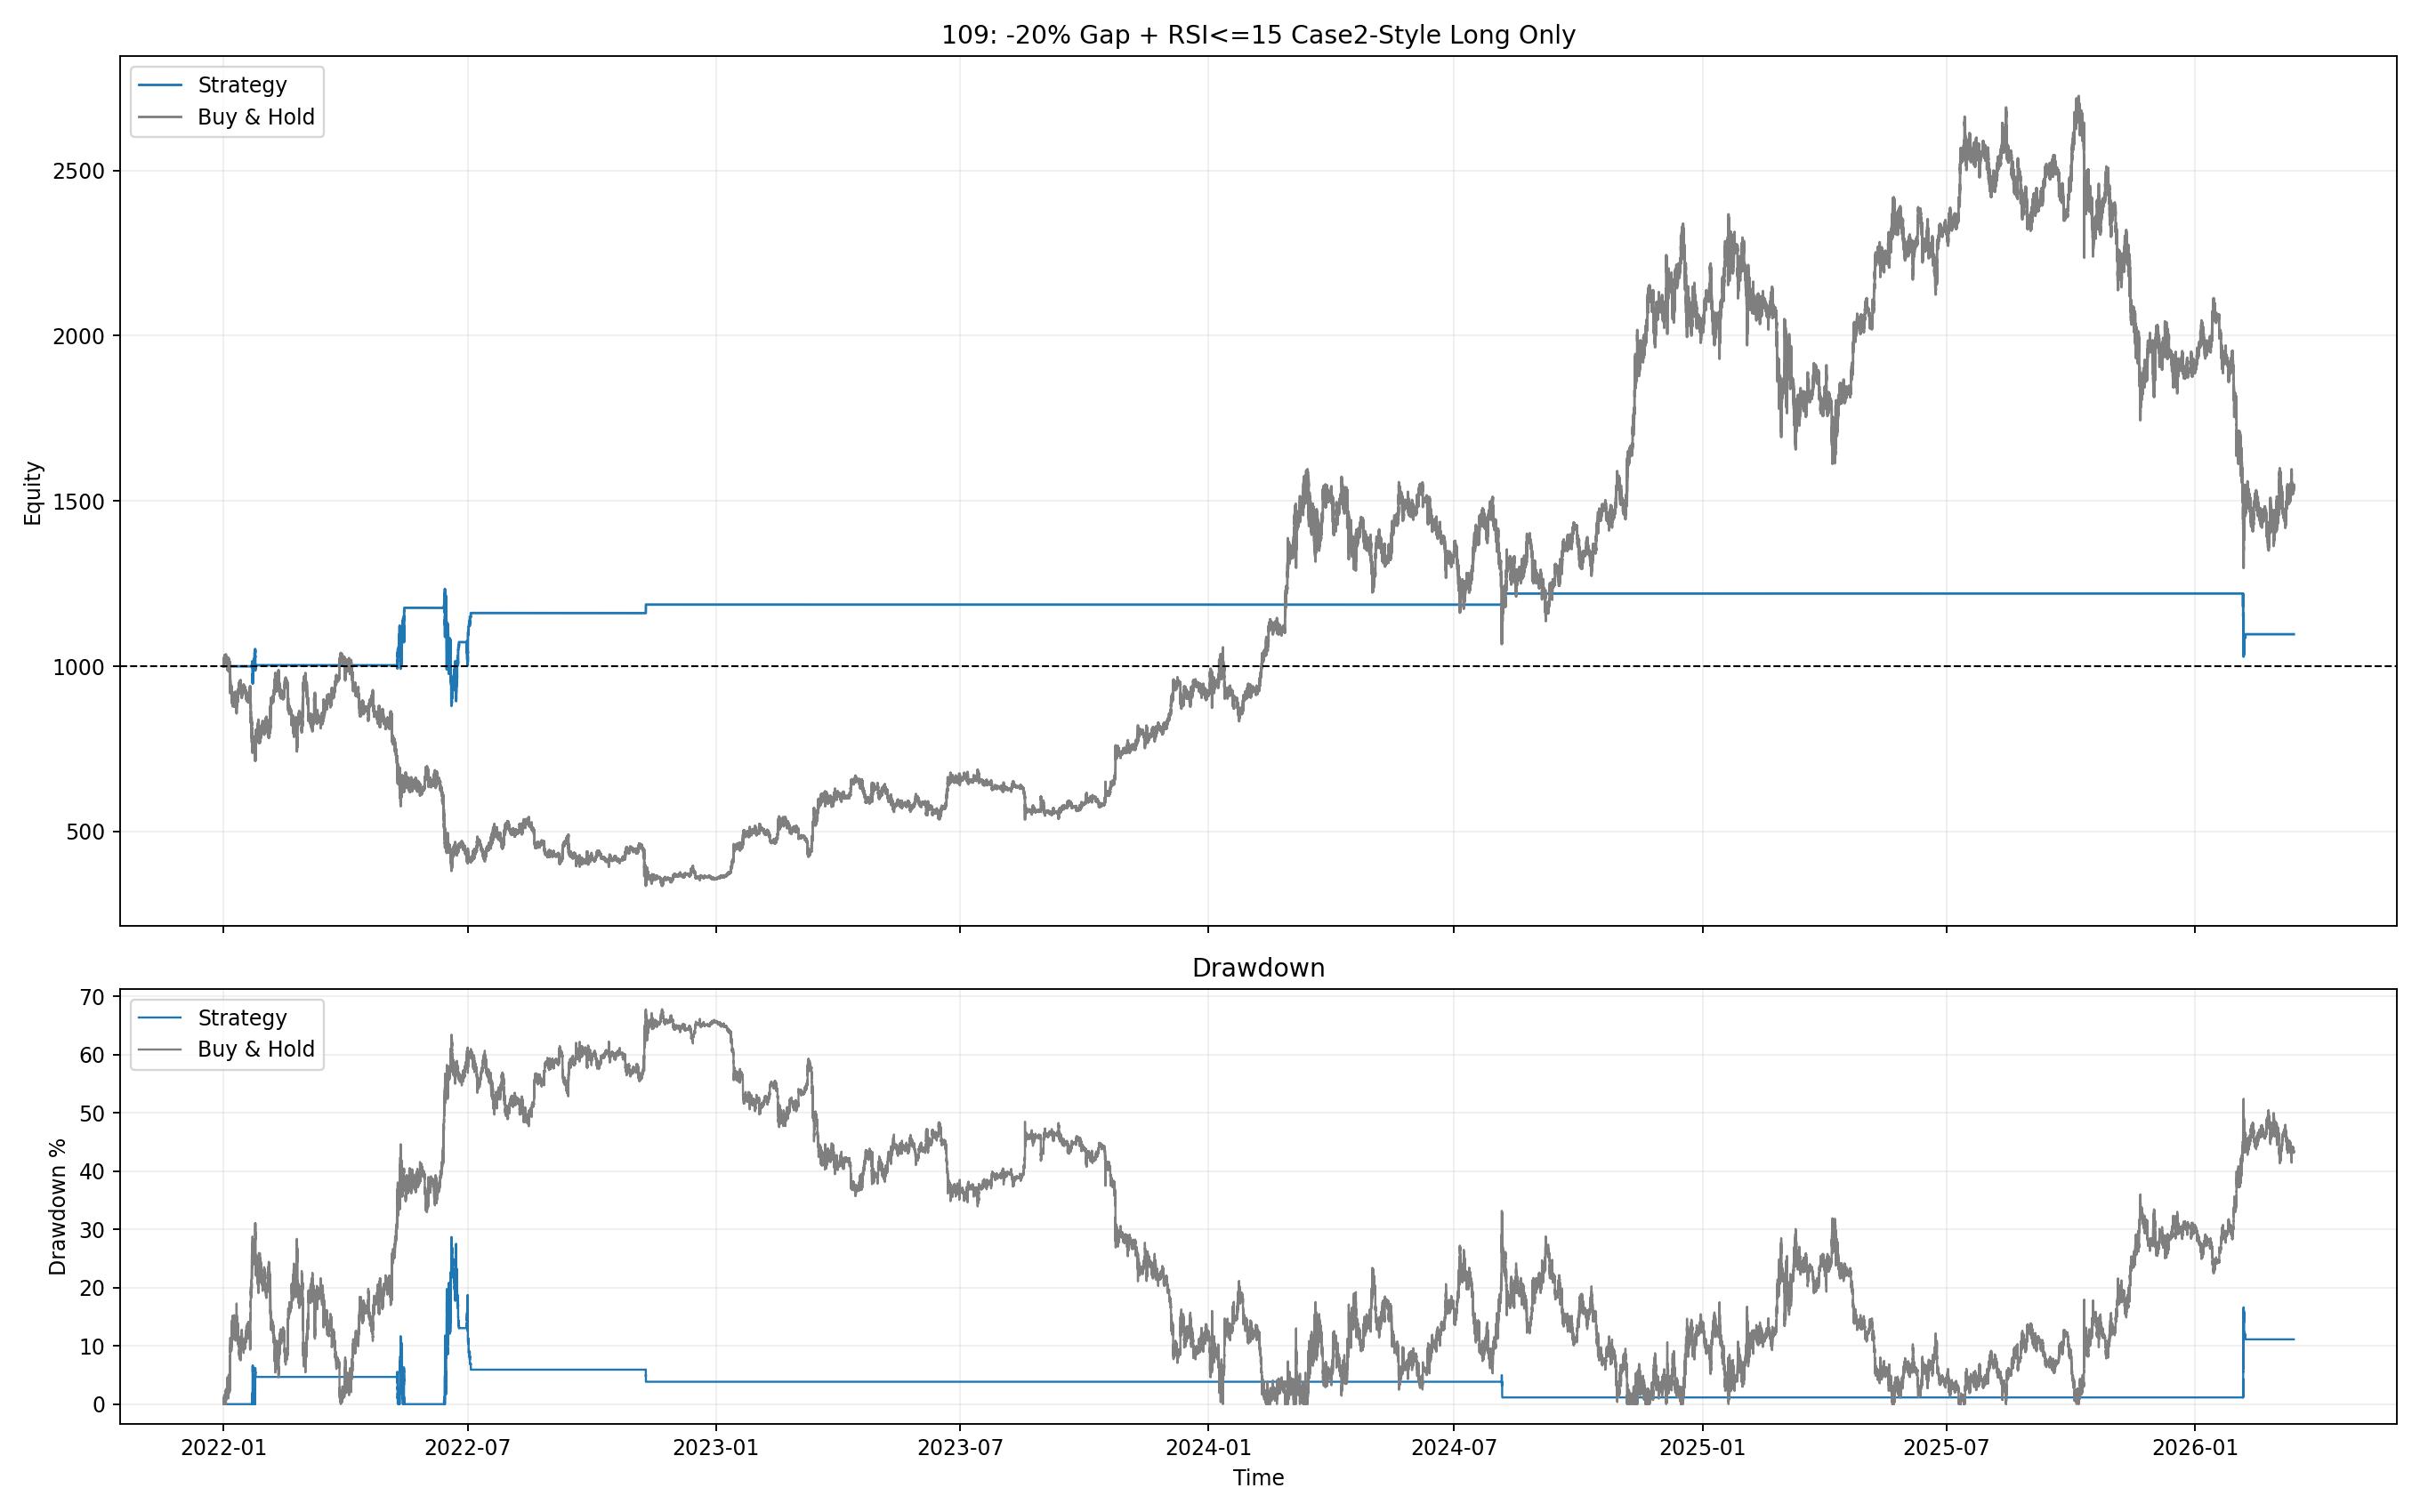

Values plotted in this chart, from the file beside it:
final_equity, total_return_pct, cagr_pct, max_drawdown_pct, calmar_ratio, variant, trades, win_rate_pct, avg_trade_return_pct, avg_num_entries, avg_hours_held, signal_bars, signal_crosses, tp_exits, stop_exits, final_exits
1548, 54.84, 10.97, 67.8, 0.1618, buy_hold, 1, 100.0, 54.84, 1.0, 36797, , , 0, 0, 1
1097, 9.682, 2.224, 28.69, 0.07753, minus20_rsi15_case2_longonly_noreentry, 96, 85.42, 0.15, 1.938, 2.695, 563.0, 238.0, 82, 14, 0
